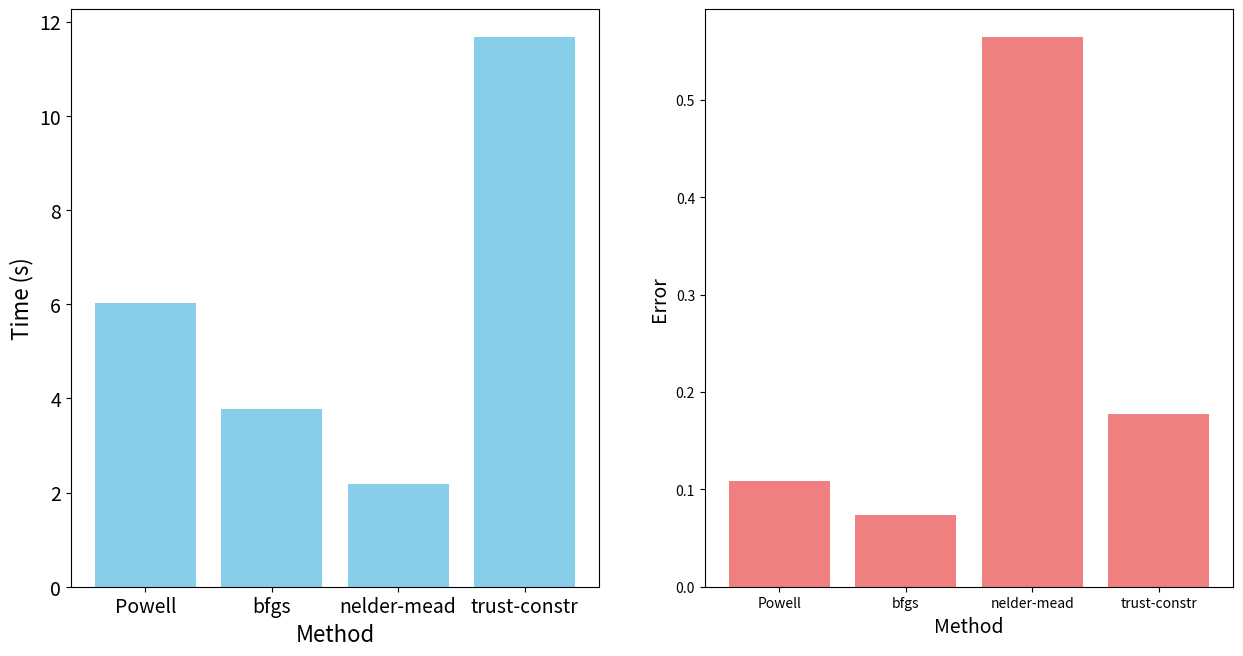

Reproduce this figure in Python.
import matplotlib.pyplot as plt

# 数据
methods = ['Powell', 'bfgs', 'nelder-mead', 'trust-constr']
angles = [6.01476812, 3.77822521, 2.18451971, 11.6789441]
errors = [0.108923296, 0.0733223448, 0.565140053, 0.177203538]

# 画图
fig, (ax1, ax2) = plt.subplots(1, 2, figsize=(15, 7.5))

# 角度的柱状图
ax1.bar(methods, angles, color='skyblue')
ax1.set_ylabel('Time (s)', fontsize=16)
ax1.set_xlabel('Method', fontsize=16)
ax1.tick_params(axis='x', labelsize=14)
ax1.tick_params(axis='y', labelsize=14)

# 误差的柱状图
ax2.bar(methods, errors, color='lightcoral')
ax2.set_ylabel('Error', fontsize=14)
ax2.set_xlabel('Method', fontsize=14)

# 显示图像
plt.show()